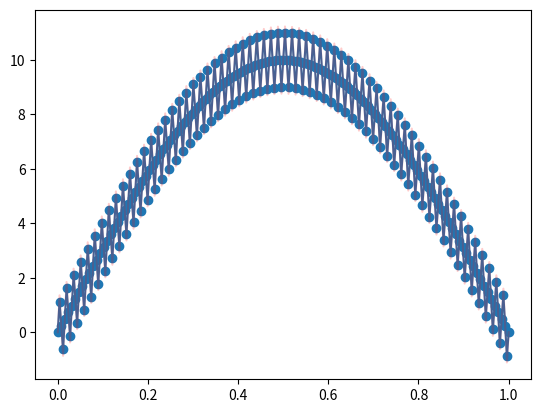
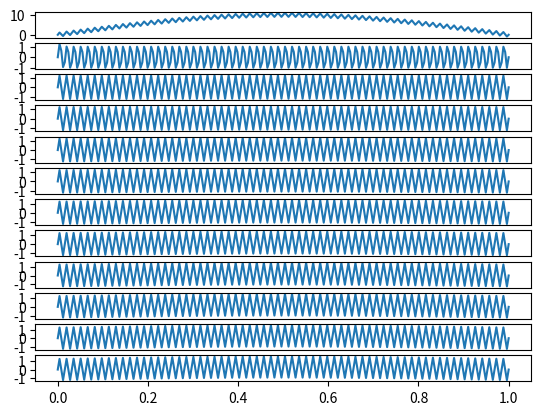
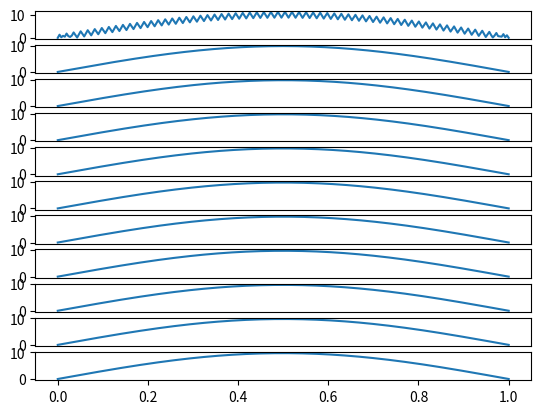

Generate these figures, in order, with matplotlib:
import numpy as np
import scipy.linalg
from scipy.sparse import diags
import matplotlib.pyplot as plt
import sys


# Source term
def f(x, k):
    return k * k * np.pi * np.pi * np.sin(k * np.pi * x)


# Exact solution
def u_ex(x, k):
    return np.sin(k * np.pi * x)


def gen_linsys(nx, dx, u, f_arr):
    diag_a = -np.ones(nx)
    diag_c = 2 * np.ones(nx)
    diagonals = [diag_a, diag_c, diag_a]
    offsets = [-1, 0, 1]
    boundary = [0, nx - 1]
    interior = np.arange(1, nx - 1)
    mat_a = diags(diagonals, offsets, (nx, nx)).toarray()
    f_arr *= dx * dx
    mat_a[np.ix_(boundary, boundary)] = np.eye(len(boundary))
    s = mat_a[np.ix_(interior, boundary)] @ u[boundary]
    f_arr[interior] -= s
    mat_a[np.ix_(interior, boundary)] = 0
    mat_a[np.ix_(boundary, interior)] = 0
    return mat_a, f_arr


def main():
    maxiter = 200
    check_freq = 20
    ncheck = maxiter // check_freq + 1
    # Grid parameters.
    nx = 2**8 + 1  # number of POINTS in the x direction
    k = nx // 2
    xmin, xmax = 0.0, 1.0  # limits in the x direction
    lx = xmax - xmin  # domain length in the x direction
    dx = lx / (nx - 1)  # grid spacing in the x direction
    x = np.linspace(xmin, xmax, nx)
    u_analytic = u_ex(x, k) + 10 * u_ex(x, 1)
    f_arr = f(x, k) + 10 * f(x, 1)
    # generate linear system and apply dirichlet BC
    A, f_arr = gen_linsys(nx, dx, u_analytic, f_arr)
    u_exact = scipy.linalg.solve(A, f_arr)
    print(f"Discretization Error: {np.linalg.norm(u_exact-u_analytic, ord=np.inf):.4e}")
    fig, ax = plt.subplots(1)
    ax.plot(x, u_analytic, marker='o')
    ax.plot(x, u_exact, 'r', alpha=0.2)
    #
    L = np.tril(A)
    u = np.zeros(nx)
    # u = np.linspace(xmin, xmax, nx)
    # u = np.random.uniform(0, 1, nx)

    fig, ax = plt.subplots(ncheck + 1)
    fig2, ax2 = plt.subplots(ncheck)
    ax[0].plot(x, u_analytic, linestyle='-')
    ax_i = 0
    for i in range(maxiter):
        e = u_exact - u
        r = f_arr - A @ u
        u = u + scipy.linalg.solve_triangular(L, r, lower=True)
        print(f"Iteration {i:6d}/{maxiter:6d}, residual: {np.linalg.norm(r):.4e}, "
              f"Solution err 2-norm: {np.linalg.norm(e):.4e}, "
              f"A-norm: {e.transpose() @ A @ e:4e}")
        if np.remainder(i, check_freq) == 0 or i == maxiter - 1:
            ax[ax_i+1].plot(x, u, linestyle='-')
            ax2[ax_i].plot(x, abs(e), linestyle='-')
            ax_i += 1

    for i in range(len(ax)-1):
        ax[i].get_xaxis().set_visible(False)
    for i in range(len(ax2)-1):
        ax2[i].get_xaxis().set_visible(False)

    return 0


if __name__ == "__main__":
    err = main()
    plt.show()
    sys.exit(err)
